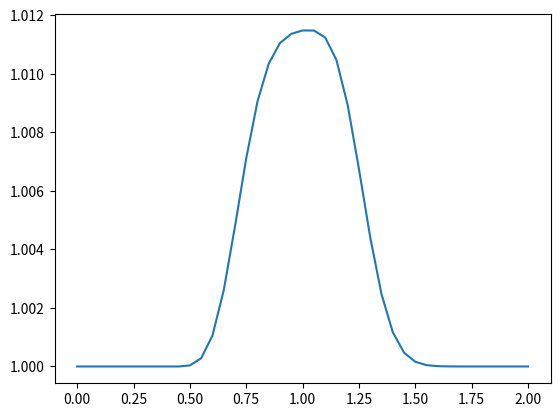

This figure's Python source:
import numpy as np
from matplotlib import pyplot as plt
import time,sys

nx = 41
dx = 2 / (nx-1)
nt = 20
nu = 0.3
sigma = .2
dt = dx**2 * sigma / nu

u = np.ones(nx)
u[int(.5 / dx):int(1 / dx + 1)] = 2

un = np.ones(nx)

for n in range(nt):
    un = u.copy()
    for i in range(1, nx-1):
        u[i] = un[i] + nu * dt / dx**2 * (un[+1] - 2 * un[i] + un[i-1])

plt.plot(np.linspace(0, 2, nx), u)
plt.show()